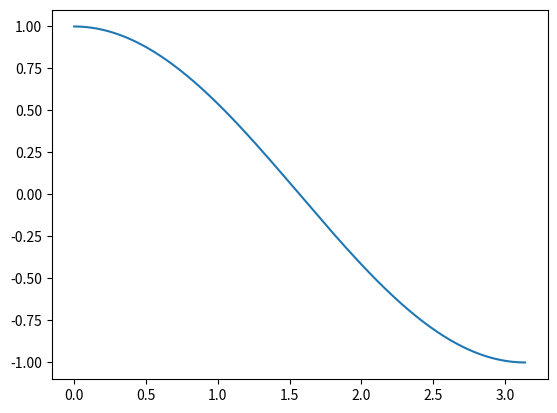

Recreate this plot in Python. (Note: this script raises an exception after producing the figure.)
from math import sin, pi, cos, log, e
import matplotlib.pyplot as plt
import matplotlib.patches as patches
import numpy as np
import sys

func = lambda t: ((1.4*e)**(0.02*t))+(cos(2*t))**2
func = lambda t: -25*log(t+1)+120
func = cos
divisions = 50
space = (0, pi)
divsize = (space[1]-space[0])/divisions

sum = 0
for divnum in range(divisions):
    sum += func(divnum*divsize)*divsize

print("left hand sum: " + str(round(sum, 4)))


sum = 0
for divnum in range(divisions):
    sum += func((divnum+1)*divsize)*divsize

print("right hand sum: "+ str(round(sum, 4)))


sum = 0
for divnum in range(divisions):
    midpoint = (divnum*divsize) + 0.5*divsize
    sum += func(midpoint)*divsize

print("midpoint: " + str(round(sum, 4)))


def trap_area(b1, b2, h):
    return .5*(b1+b2)*h

sum = 0
for divnum in range(divisions):
    b1 = func(divnum*divsize)
    b2 = func((divnum+1)*divsize)
    h = divsize
    sum += trap_area(b1, b2, h)

print("trap: " + str(round(sum, 4)))


t = np.arange(space[0], space[1], 0.01)
s = [func(x) for x in t]

fig, ax = plt.subplots()
ax.plot(t, s)

mode = input("Which plot would you like? (lhs, rhs, mid, trap): ")

if mode == "lhs":
    # PLOT LHS
    for divnum in range(divisions):
        ax.add_patch(
            patches.Rectangle(
                (divnum*divsize, 0),   # (x, y)
                divsize,               # width
                func(divnum*divsize),  # height
                fill=False,
            )
        )

elif mode == 'rhs':  
    #PLOT RHS
    for divnum in range(divisions):
        ax.add_patch(
            patches.Rectangle(
                (divnum*divsize, 0),       # (x, y)
                divsize,                   # width
                func((divnum+1)*divsize),  # height
                fill=False,
            )
        )

elif mode == 'mid':   
    #PLOT MIDPOINT
    for divnum in range(divisions):
        ax.add_patch(
            patches.Rectangle(
                (divnum*divsize, 0),   # (x, y)
                divsize,               # width
                func(divnum*divsize+0.5*divsize),  # height
                fill=False,
            )
        )

elif mode == 'trap':    
    # PLOT TRAPEZOID
    for divnum in range(divisions):
        points = [
                  ((divnum+1)*divsize, func((divnum+1)*divsize)),
                  ((divnum+1)*divsize, 0),
                  (divnum*divsize, 0),
                  (divnum*divsize, func(divnum*divsize)),
                 ]
        ax.add_patch(
            patches.Polygon(
                points,
                fill=False,
            )
        )

else:
    print("Not a recognized mode. Goodbye!")
    sys.exit(0)

plt.show()
